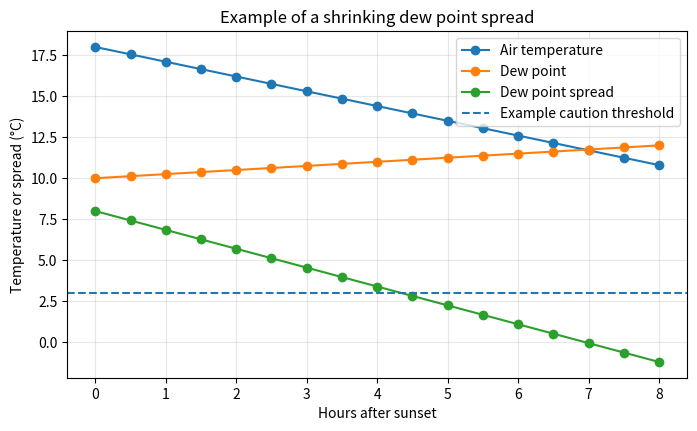
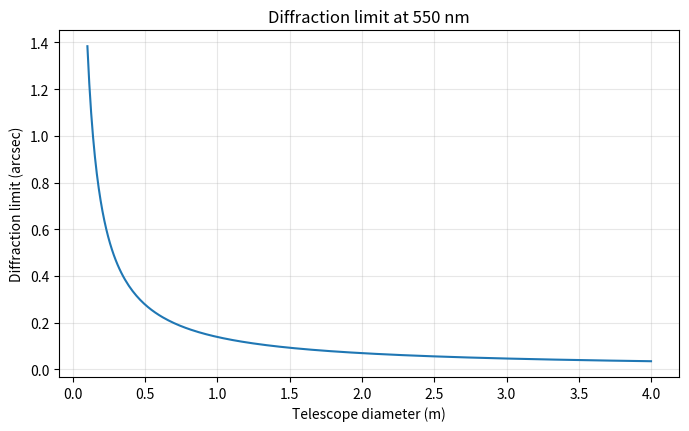
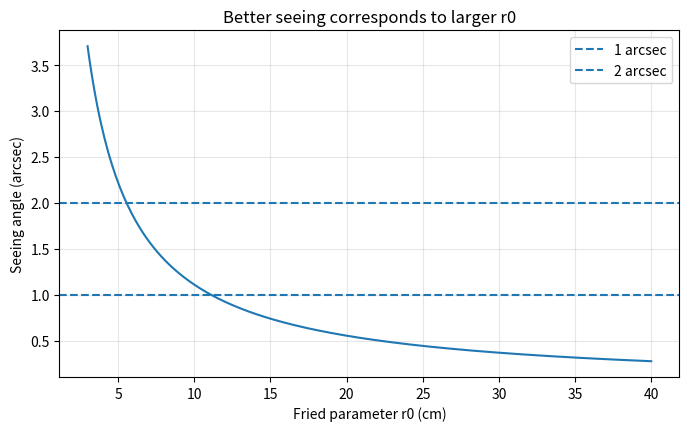

Reproduce these figures in Python, in order.
import numpy as np
import matplotlib.pyplot as plt

# Example time axis in local hours after sunset.
hours_after_sunset = np.linspace(0, 8, 17)

# Synthetic weather trend for demonstration.
temperature_c = 18 - 0.9*hours_after_sunset
dew_point_c = 10 + 0.25*hours_after_sunset
dew_point_spread_c = temperature_c - dew_point_c

fig, ax = plt.subplots(figsize=(8, 4.5))
ax.plot(hours_after_sunset, temperature_c, marker="o", label="Air temperature")
ax.plot(hours_after_sunset, dew_point_c, marker="o", label="Dew point")
ax.plot(hours_after_sunset, dew_point_spread_c, marker="o", label="Dew point spread")

ax.axhline(3, linestyle="--", linewidth=1.5, label="Example caution threshold")
ax.set_xlabel("Hours after sunset")
ax.set_ylabel("Temperature or spread (°C)")
ax.set_title("Example of a shrinking dew point spread")
ax.legend()
ax.grid(True, alpha=0.3)
plt.show()

import numpy as np

def dewpoint_celsius(temp_c, rh_percent):
    # Estimate dew point in Celsius from air temperature and relative humidity.
    a = 17.625
    b = 243.04
    rh = np.clip(rh_percent, 1, 100) / 100
    gamma = np.log(rh) + (a * temp_c) / (b + temp_c)
    return (b * gamma) / (a - gamma)

temp_c = 12.0 # air temperature in degrees Celsius
rh_percent = 85.0 # relative humidity in percent
dew_c = dewpoint_celsius(temp_c, rh_percent)
spread_c = temp_c - dew_c

print(f"Air temperature: {temp_c:.1f} °C")
print(f"Relative humidity: {rh_percent:.0f}%")
print(f"Estimated dew point: {dew_c:.1f} °C")
print(f"Dew point spread: {spread_c:.1f} °C")

import numpy as np
import matplotlib.pyplot as plt

wavelength_m = 550e-9 # wavelength in meters
diameter_m = np.linspace(0.1, 4.0, 300) # telescope diameter in meters
theta_rad = 1.22 * wavelength_m / diameter_m # diffraction limit in radians
theta_arcsec = theta_rad * 206265 # convert radians to arcseconds

fig, ax = plt.subplots(figsize=(8, 4.5))
ax.plot(diameter_m, theta_arcsec)
ax.set_xlabel("Telescope diameter (m)")
ax.set_ylabel("Diffraction limit (arcsec)")
ax.set_title("Diffraction limit at 550 nm")
ax.grid(True, alpha=0.3)
plt.show()

import numpy as np
import matplotlib.pyplot as plt

wavelength_m = 550e-9 # wavelength in meters
r0_cm = np.linspace(3, 40, 300) # Fried parameter in centimeters
r0_m = r0_cm / 100
seeing_rad = 0.98 * wavelength_m / r0_m
seeing_arcsec = seeing_rad * 206265

fig, ax = plt.subplots(figsize=(8, 4.5))
ax.plot(r0_cm, seeing_arcsec)
ax.axhline(1, linestyle="--", linewidth=1.5, label="1 arcsec")
ax.axhline(2, linestyle="--", linewidth=1.5, label="2 arcsec")
ax.set_xlabel("Fried parameter r0 (cm)")
ax.set_ylabel("Seeing angle (arcsec)")
ax.set_title("Better seeing corresponds to larger r0")
ax.legend()
ax.grid(True, alpha=0.3)
plt.show()

def observing_condition_flag(cloud_fraction, humidity_percent, wind_gust_mph, dew_point_spread_c, seeing_arcsec):
    # Return a simple text flag for observing conditions.
    if cloud_fraction > 0.8:
        return "Do not open: too cloudy"
    if humidity_percent > 90:
        return "Do not open: humidity too high"
    if wind_gust_mph > 35:
        return "Do not open: wind gusts too strong"
    if dew_point_spread_c < 3:
        return "Caution: dew point spread is small"
    if seeing_arcsec > 3:
        return "Science caution: seeing is poor"
    return "Conditions may be usable, but keep monitoring"

cloud_fraction = 0.25 # fraction of sky covered by cloud
humidity_percent = 78 # relative humidity
wind_gust_mph = 18 # maximum recent wind gust
dew_point_spread_c = 5.5 # air temperature minus dew point
seeing_arcsec = 1.8 # approximate stellar FWHM or forecast seeing

flag = observing_condition_flag(cloud_fraction, humidity_percent, wind_gust_mph, dew_point_spread_c, seeing_arcsec)
print(flag)
